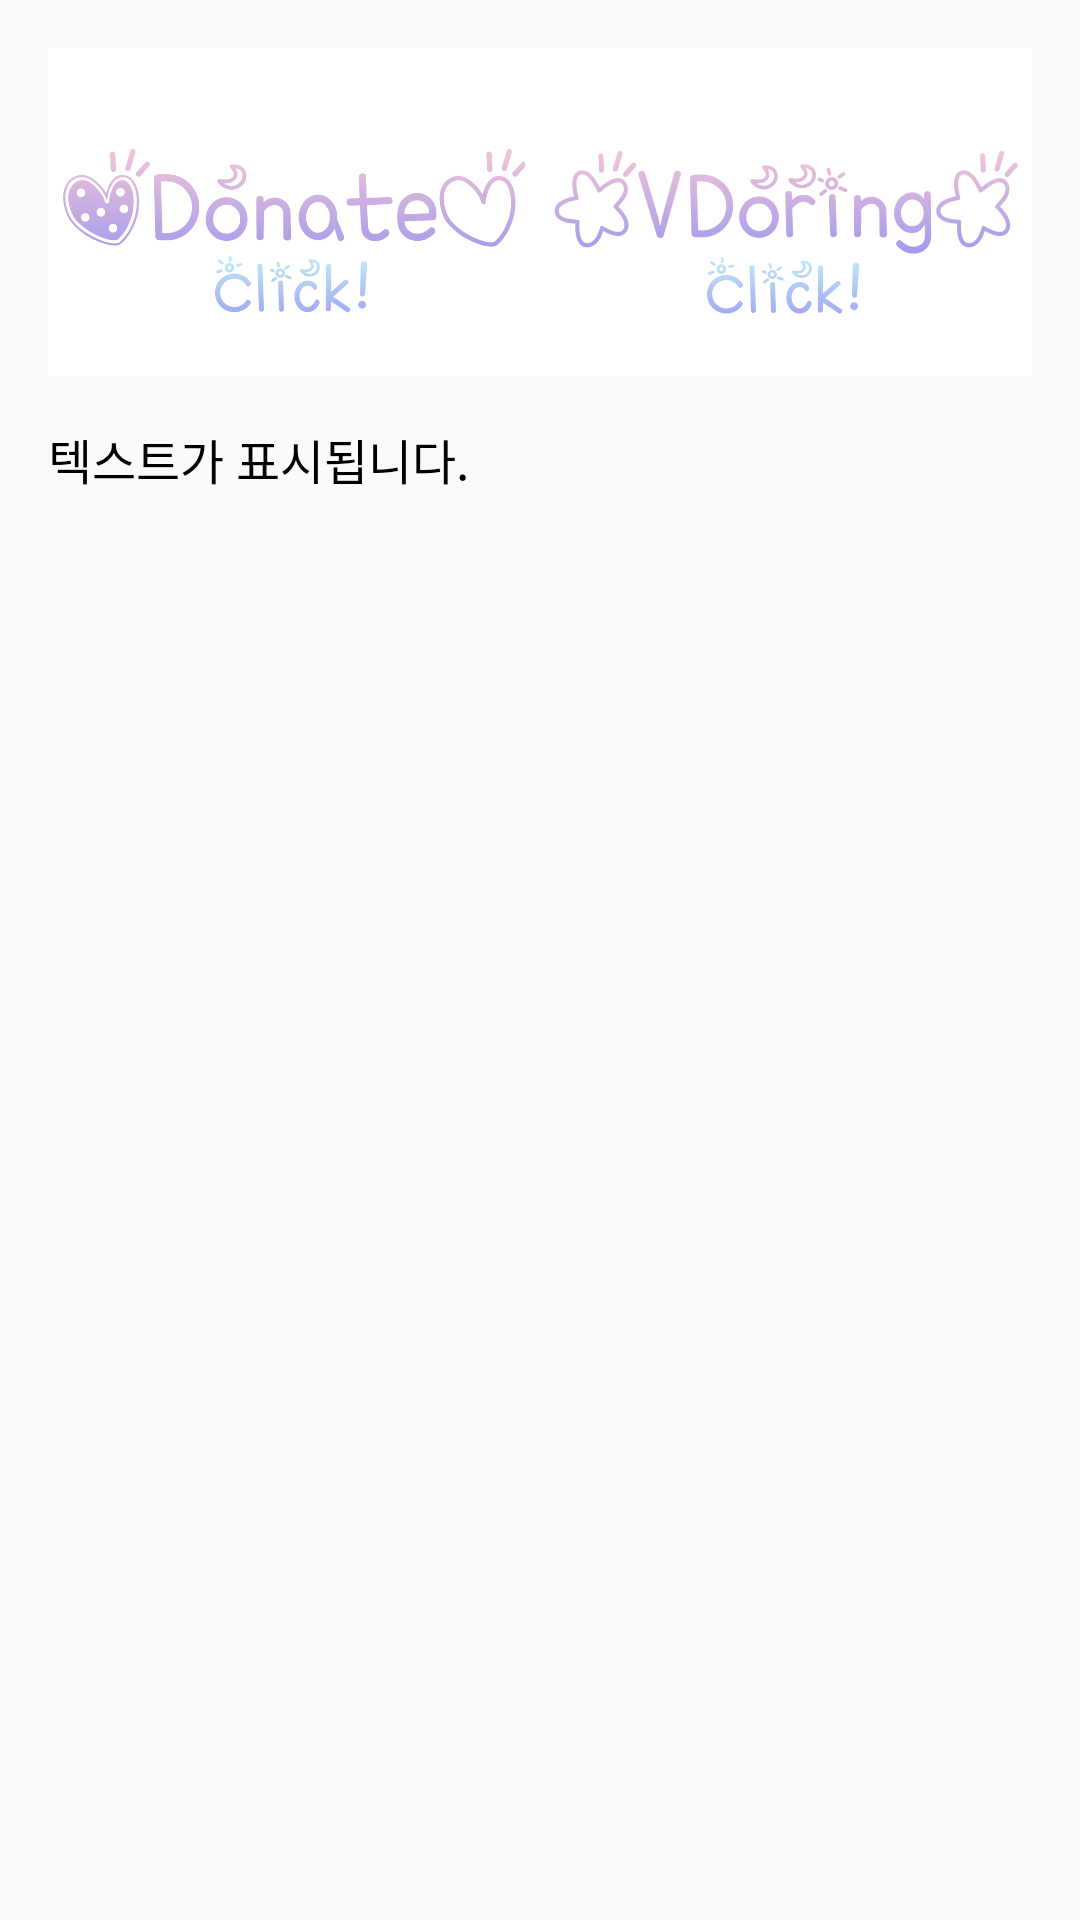

Produce the Android XML layout that renders to this screen, including the resource entries it uses.
<!-- AndroidManifest.xml: activity theme Theme.AppCompat.Light.DarkActionBar -->
<!-- res/layout/activity_information.xml -->
<ScrollView xmlns:android="http://schemas.android.com/apk/res/android"
    xmlns:app="http://schemas.android.com/apk/res-auto"
    android:layout_width="match_parent"
    android:layout_height="match_parent">

    <LinearLayout
        android:orientation="vertical"
        android:layout_width="match_parent"
        android:layout_height="wrap_content"
        android:padding="16dp">

        
        <LinearLayout
            android:layout_width="match_parent"
            android:layout_height="wrap_content"
            android:orientation="horizontal">

            <ImageView
                android:id="@+id/imageView2"
                android:layout_width="0dp"
                android:layout_height="wrap_content"
                android:layout_weight="1"
                android:adjustViewBounds="true"
                android:scaleType="fitCenter"
                app:srcCompat="@drawable/donateimage" />

            <ImageView
                android:id="@+id/imageView"
                android:layout_width="0dp"
                android:layout_height="wrap_content"
                android:layout_weight="1"
                android:adjustViewBounds="true"
                android:clickable="true"
                android:contentDescription="Go To VDoring Homepage"
                android:focusable="true"
                android:scaleType="fitCenter"
                app:srcCompat="@drawable/vdoringimage" />

        </LinearLayout>

        
        <TextView
            android:id="@+id/textView"
            android:layout_width="match_parent"
            android:layout_height="wrap_content"
            android:text="텍스트가 표시됩니다."
            android:textSize="16sp"
            android:textColor="#000000"
            android:paddingTop="16dp" />

    </LinearLayout>
</ScrollView>
<!-- resources referenced by this layout -->
<resources>
  <!-- drawable donateimage: png bitmap (drawable, 99725 bytes) -->
  <!-- drawable vdoringimage: png bitmap (drawable, 102653 bytes) -->
</resources>
